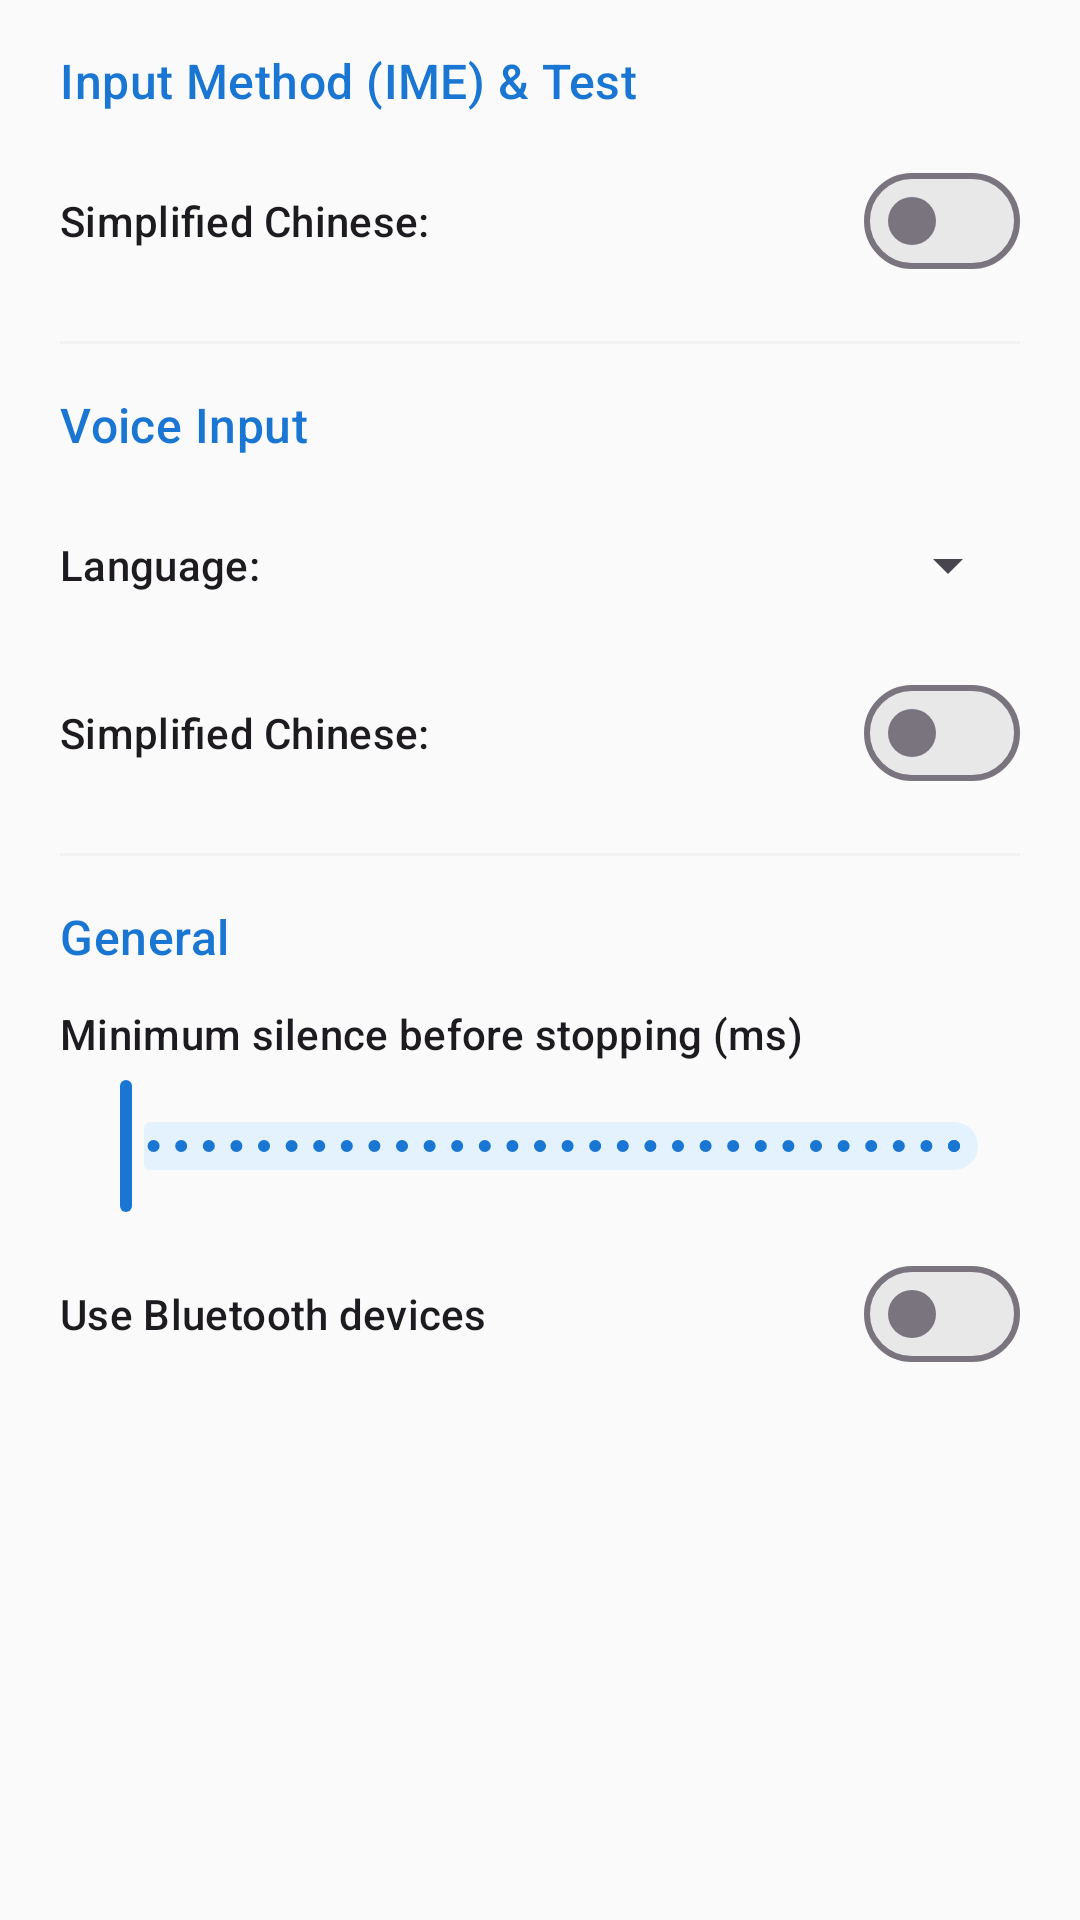

Reconstruct the res/layout file that produces this screen, plus the resources it refers to.
<!-- AndroidManifest.xml: activity theme Theme.Whisper.ActionBar -->
<!-- res/layout/activity_settings.xml -->
<?xml version="1.0" encoding="utf-8"?>
<androidx.coordinatorlayout.widget.CoordinatorLayout
    xmlns:android="http://schemas.android.com/apk/res/android"
    xmlns:app="http://schemas.android.com/apk/res-auto"
    android:layout_width="match_parent"
    android:layout_height="match_parent"
    android:fitsSystemWindows="true">

    <androidx.core.widget.NestedScrollView
        android:layout_width="match_parent"
        android:layout_height="match_parent">

        <LinearLayout
            android:layout_width="match_parent"
            android:layout_height="wrap_content"
            android:orientation="vertical"
            android:paddingHorizontal="20dp"
            android:paddingTop="16dp"
            android:paddingBottom="32dp">

            
            <TextView
                android:layout_width="match_parent"
                android:layout_height="wrap_content"
                android:layout_marginBottom="12dp"
                android:text="@string/settings_ime"
                android:textAppearance="?attr/textAppearanceTitleMedium"
                android:textColor="?attr/colorPrimary" />

            
            <LinearLayout
                android:id="@+id/layout_mode_chinese_ime"
                android:layout_width="match_parent"
                android:layout_height="48dp"
                android:gravity="center_vertical"
                android:orientation="horizontal">

                <TextView
                    android:layout_width="0dp"
                    android:layout_height="wrap_content"
                    android:layout_weight="1"
                    android:text="@string/simple_chinese"
                    android:textAppearance="?attr/textAppearanceLabelLarge" />

                <com.google.android.material.materialswitch.MaterialSwitch
                    android:id="@+id/mode_simple_chinese_ime"
                    android:layout_width="wrap_content"
                    android:layout_height="wrap_content"
                    android:contentDescription="@string/simple_chinese" />
            </LinearLayout>

            
            <View
                android:layout_width="match_parent"
                android:layout_height="1dp"
                android:layout_marginVertical="16dp"
                android:background="?attr/colorSurfaceVariant" />

            
            <TextView
                android:layout_width="match_parent"
                android:layout_height="wrap_content"
                android:layout_marginBottom="12dp"
                android:text="@string/settings_voice_input"
                android:textAppearance="?attr/textAppearanceTitleMedium"
                android:textColor="?attr/colorPrimary" />

            
            <LinearLayout
                android:id="@+id/layout_language"
                android:layout_width="match_parent"
                android:layout_height="48dp"
                android:layout_marginBottom="8dp"
                android:gravity="center_vertical"
                android:orientation="horizontal">

                <TextView
                    android:layout_width="wrap_content"
                    android:layout_height="wrap_content"
                    android:text="@string/language"
                    android:textAppearance="?attr/textAppearanceLabelLarge" />

                <Spinner
                    android:id="@+id/spnrLanguage"
                    android:layout_width="0dp"
                    android:layout_height="wrap_content"
                    android:layout_weight="1"
                    android:layout_marginStart="8dp" />
            </LinearLayout>

            
            <LinearLayout
                android:id="@+id/layout_mode_chinese"
                android:layout_width="match_parent"
                android:layout_height="48dp"
                android:gravity="center_vertical"
                android:orientation="horizontal">

                <TextView
                    android:layout_width="0dp"
                    android:layout_height="wrap_content"
                    android:layout_weight="1"
                    android:text="@string/simple_chinese"
                    android:textAppearance="?attr/textAppearanceLabelLarge" />

                <com.google.android.material.materialswitch.MaterialSwitch
                    android:id="@+id/mode_simple_chinese"
                    android:layout_width="wrap_content"
                    android:layout_height="wrap_content"
                    android:contentDescription="@string/simple_chinese" />
            </LinearLayout>

            
            <View
                android:layout_width="match_parent"
                android:layout_height="1dp"
                android:layout_marginVertical="16dp"
                android:background="?attr/colorSurfaceVariant" />

            
            <TextView
                android:layout_width="match_parent"
                android:layout_height="wrap_content"
                android:layout_marginBottom="12dp"
                android:text="@string/settings_general"
                android:textAppearance="?attr/textAppearanceTitleMedium"
                android:textColor="?attr/colorPrimary" />

            <TextView
                android:layout_width="match_parent"
                android:layout_height="wrap_content"
                android:layout_marginBottom="4dp"
                android:text="@string/settings_minimum_silence"
                android:textAppearance="?attr/textAppearanceLabelLarge" />

            <com.google.android.material.slider.RangeSlider
                android:id="@+id/settings_min_silence"
                android:layout_width="match_parent"
                android:layout_height="wrap_content"
                android:layout_marginBottom="8dp"
                android:valueFrom="0"
                android:valueTo="3000"
                android:stepSize="100" />

            
            <LinearLayout
                android:id="@+id/layout_mode_bluetooth"
                android:layout_width="match_parent"
                android:layout_height="48dp"
                android:gravity="center_vertical"
                android:orientation="horizontal">

                <TextView
                    android:layout_width="0dp"
                    android:layout_height="wrap_content"
                    android:layout_weight="1"
                    android:text="@string/setting_bluetooth"
                    android:textAppearance="?attr/textAppearanceLabelLarge" />

                <com.google.android.material.materialswitch.MaterialSwitch
                    android:id="@+id/mode_bluetooth"
                    android:layout_width="wrap_content"
                    android:layout_height="wrap_content"
                    android:contentDescription="@string/setting_bluetooth" />
            </LinearLayout>

        </LinearLayout>
    </androidx.core.widget.NestedScrollView>

</androidx.coordinatorlayout.widget.CoordinatorLayout>
<!-- resources referenced by this layout -->
<resources>
  <string name="language">Language:</string>
  <string name="setting_bluetooth">Use Bluetooth devices</string>
  <string name="settings_general">General</string>
  <string name="settings_ime">Input Method (IME) &amp; Test</string>
  <string name="settings_minimum_silence">Minimum silence before stopping (ms)</string>
  <string name="settings_voice_input">Voice Input</string>
  <string name="simple_chinese">Simplified Chinese:</string>
  <style name="Theme.Whisper.ActionBar" parent="Theme.Material3.DayNight">
          <item name="android:windowBackground">@color/windowBackground</item>
          <item name="colorPrimary">@color/colorAccentDark</item>
          <item name="colorSecondary">@color/colorAccentDark</item>
          
          <item name="colorSurface">#FFFFFF</item>
          <item name="colorSurfaceVariant">#F0F2F4</item>
          <item name="android:colorBackground">#FAFAFA</item>
          
          <item name="colorSurfaceContainerLowest">#FFFFFF</item>
          <item name="colorSurfaceContainerLow">#F8F8F8</item>
          <item name="colorSurfaceContainer">#F4F4F4</item>
          <item name="colorSurfaceContainerHigh">#EEEEEE</item>
          <item name="colorSurfaceContainerHighest">#E8E8E8</item>
          
          <item name="colorTertiary">@color/colorAccentDark</item>
          <item name="colorTertiaryContainer">#E3F2FD</item>
          <item name="colorOnTertiaryContainer">@color/colorAccentDark</item>
          
          <item name="colorSecondaryContainer">#E3F2FD</item>
          <item name="colorOnSecondaryContainer">@color/colorAccentDark</item>
      </style>
  <color name="windowBackground">#FAFAFA</color>
  <color name="colorAccentDark">#ff1976D2</color>
</resources>
